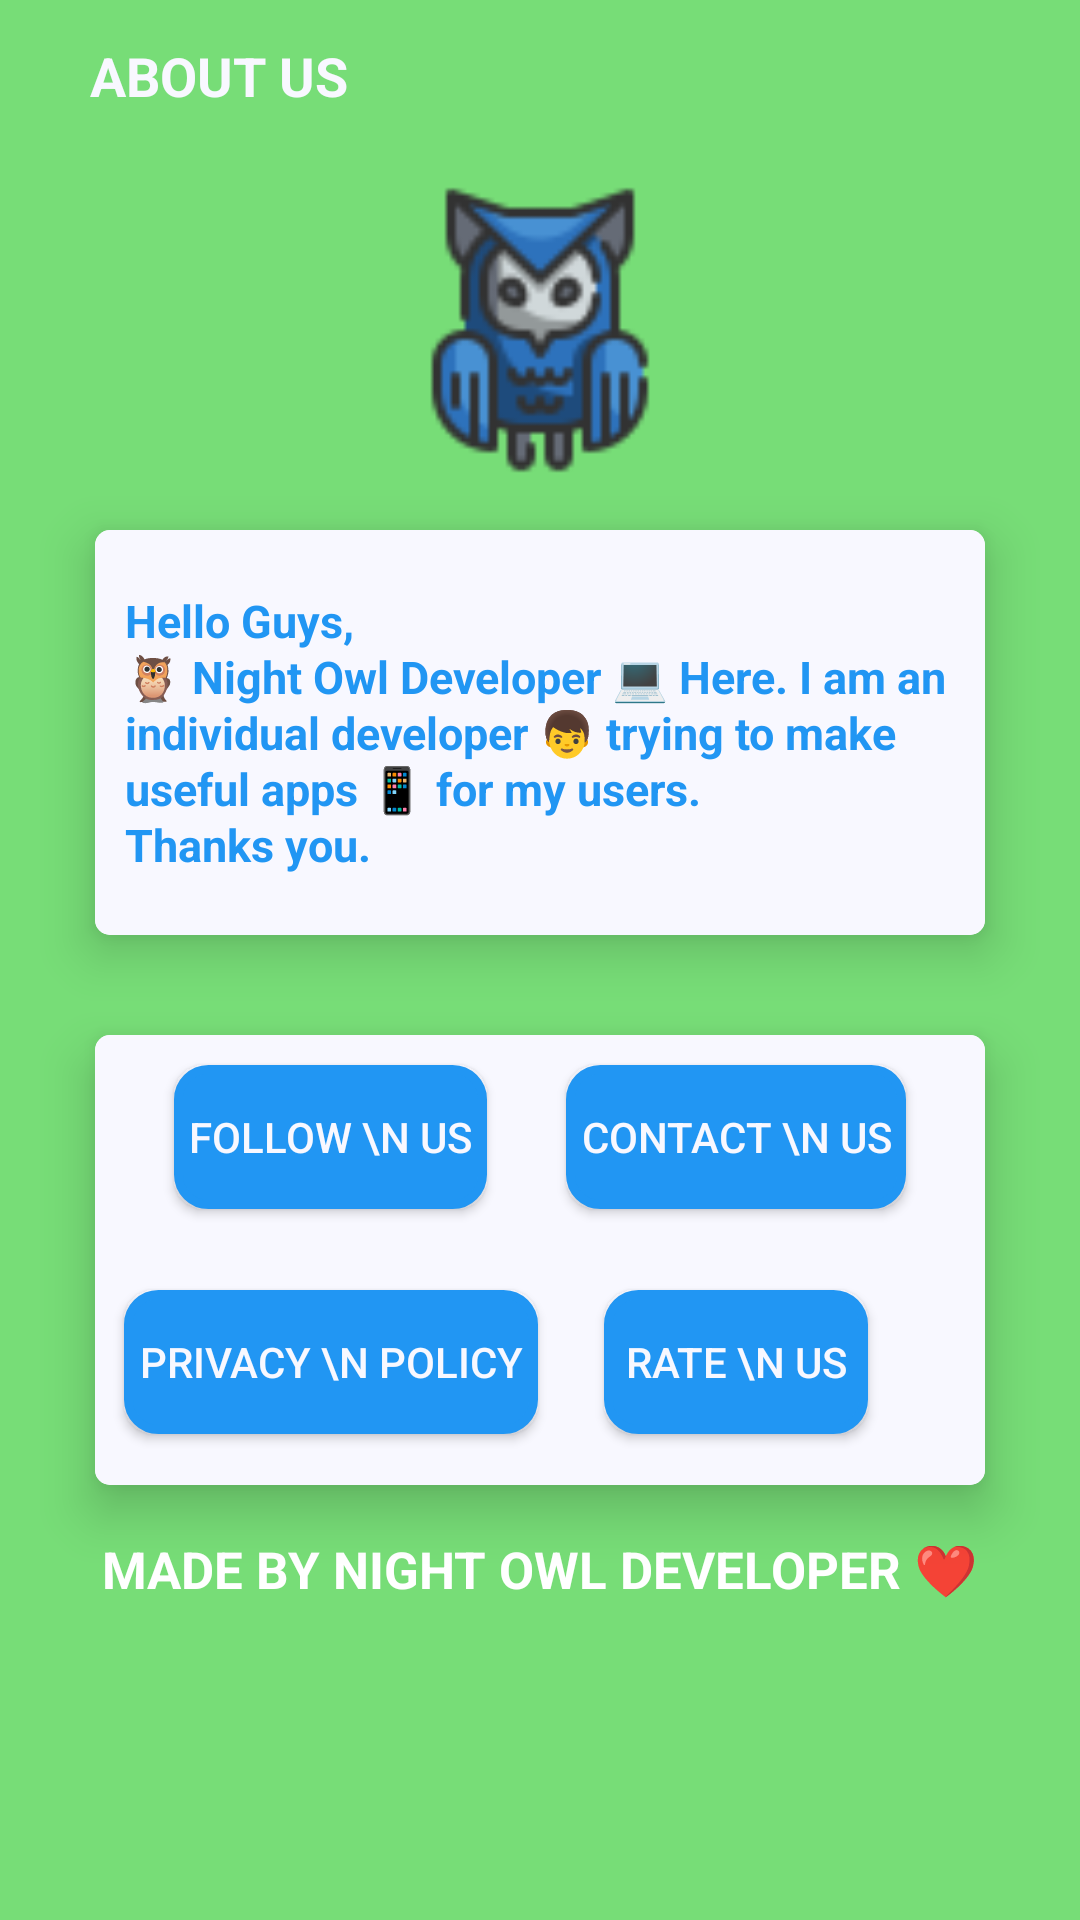

The Android layout XML behind this screen, and the referenced resources:
<!-- AndroidManifest.xml: application theme Theme.ThinkAgain -->
<!-- res/layout/fragment_about_us.xml -->
<?xml version="1.0" encoding="utf-8"?>
<ScrollView xmlns:android="http://schemas.android.com/apk/res/android"
    xmlns:app="http://schemas.android.com/apk/res-auto"
    xmlns:tools="http://schemas.android.com/tools"
    android:layout_width="match_parent"
    android:layout_height="match_parent"
    android:id="@+id/scroll_view"
    android:background="@color/lite_green"
    tools:context=".Activity.ShowAndSelectApps">

    <androidx.coordinatorlayout.widget.CoordinatorLayout
        android:layout_width="match_parent"
        android:layout_height="match_parent"
        android:id="@+id/background"
        tools:context=".fragments.about_us">



        <androidx.constraintlayout.widget.ConstraintLayout
            android:layout_width="match_parent"
            android:layout_height="match_parent">


            <androidx.constraintlayout.widget.ConstraintLayout
                android:id="@+id/toolbar"
                android:layout_width="match_parent"
                android:layout_height="50dp"
                app:layout_constraintEnd_toEndOf="parent"
                app:layout_constraintStart_toStartOf="parent"
                app:layout_constraintTop_toTopOf="parent">

                <ImageView
                    android:id="@+id/cross_img"
                    android:layout_width="wrap_content"
                    android:layout_height="wrap_content"
                    android:layout_marginStart="10dp"
                    android:src="@drawable/cross"
                    app:layout_constraintBottom_toBottomOf="parent"
                    app:layout_constraintStart_toStartOf="parent"
                    app:layout_constraintTop_toTopOf="parent" />

                <TextView
                    android:id="@+id/txt"
                    android:layout_width="wrap_content"
                    android:layout_height="wrap_content"
                    android:layout_marginStart="20dp"
                    android:text="About Us"
                    android:textAllCaps="true"
                    android:textColor="@color/white"
                    android:textSize="18sp"
                    android:textStyle="bold"
                    app:layout_constraintBottom_toBottomOf="@+id/cross_img"
                    app:layout_constraintStart_toEndOf="@+id/cross_img"
                    app:layout_constraintTop_toTopOf="@+id/cross_img" />

            </androidx.constraintlayout.widget.ConstraintLayout>


            <ImageView
                android:id="@+id/roundedImageView"
                android:layout_width="100dp"
                android:layout_height="100dp"
                android:layout_marginTop="10dp"
                android:src="@drawable/owl_2"
                app:layout_constraintEnd_toEndOf="@+id/cardView2"
                app:layout_constraintStart_toStartOf="@+id/cardView2"
                app:layout_constraintTop_toBottomOf="@+id/toolbar" />


            <androidx.cardview.widget.CardView
                android:id="@+id/cardView2"
                android:layout_width="match_parent"
                android:layout_height="wrap_content"
                android:layout_marginStart="20dp"
                android:layout_marginEnd="20dp"
                app:cardCornerRadius="5dp"
                app:cardElevation="10dp"
                android:background="@color/white"
                app:cardPreventCornerOverlap="true"
                app:cardUseCompatPadding="true"
                app:layout_constraintEnd_toEndOf="parent"
                app:layout_constraintStart_toStartOf="parent"
                app:layout_constraintTop_toBottomOf="@+id/roundedImageView">


                <androidx.constraintlayout.widget.ConstraintLayout
                    android:layout_width="match_parent"
                    android:background="@color/white"
                    android:layout_height="wrap_content">


                    <TextView
                        android:id="@+id/textView4"
                        android:layout_width="match_parent"
                        android:layout_height="wrap_content"
                        android:layout_marginStart="10dp"
                        android:layout_marginTop="20dp"
                        android:layout_marginEnd="10dp"
                        android:layout_marginBottom="20dp"
                        android:lineSpacingExtra="1dp"
                        android:text="@string/intro"
                        android:textColor="@color/blue_lite"
                        android:textSize="15sp"
                        android:textStyle="bold"
                        app:layout_constraintBottom_toBottomOf="parent"
                        app:layout_constraintEnd_toEndOf="parent"
                        app:layout_constraintStart_toStartOf="parent"
                        app:layout_constraintTop_toTopOf="parent" />

                </androidx.constraintlayout.widget.ConstraintLayout>

            </androidx.cardview.widget.CardView>


            <androidx.cardview.widget.CardView
                android:id="@+id/cardView3"
                android:layout_width="match_parent"
                android:layout_height="wrap_content"
                android:layout_marginStart="20dp"
                android:layout_marginEnd="20dp"
                app:cardCornerRadius="5dp"
                android:background="@color/white"
                app:cardElevation="10dp"
                app:cardPreventCornerOverlap="true"
                app:cardUseCompatPadding="true"
                app:layout_constraintEnd_toEndOf="@+id/cardView2"
                app:layout_constraintStart_toStartOf="@+id/cardView2"
                app:layout_constraintTop_toBottomOf="@+id/cardView2">

                <androidx.constraintlayout.widget.ConstraintLayout
                    android:layout_width="match_parent"
                    android:background="@color/white"
                    android:layout_height="150dp">

                    <androidx.appcompat.widget.AppCompatButton
                        android:id="@+id/follow_btn"
                        android:layout_width="wrap_content"
                        android:layout_height="wrap_content"
                        android:layout_marginTop="10dp"
                        android:lineSpacingExtra="5dp"
                        android:background="@drawable/round_blue"
                        android:paddingStart="5dp"
                        android:paddingEnd="5dp"
                        android:text="Follow \n Us"
                        android:textColor="@color/white"
                        app:layout_constraintEnd_toStartOf="@+id/contact_us_btn"
                        app:layout_constraintHorizontal_bias="0.5"
                        app:layout_constraintStart_toStartOf="parent"
                        app:layout_constraintTop_toTopOf="parent" />


                    <androidx.appcompat.widget.AppCompatButton
                        android:id="@+id/privacy_policy_btn"
                        android:layout_width="wrap_content"
                        android:layout_height="wrap_content"
                        android:layout_marginTop="10dp"
                        android:background="@drawable/round_blue"
                        android:lineSpacingExtra="5dp"
                        android:paddingStart="5dp"
                        android:paddingEnd="5dp"
                        android:text="Privacy \n Policy"
                        android:textColor="@color/white"
                        app:layout_constraintBottom_toBottomOf="parent"
                        app:layout_constraintEnd_toEndOf="@+id/follow_btn"
                        app:layout_constraintStart_toStartOf="@+id/follow_btn"
                        app:layout_constraintTop_toBottomOf="@+id/follow_btn" />


                    <androidx.appcompat.widget.AppCompatButton
                        android:id="@+id/rate_us_btn"
                        android:layout_width="wrap_content"
                        android:layout_height="wrap_content"
                        android:background="@drawable/round_blue"
                        android:lineSpacingExtra="5dp"
                        android:layout_marginTop="10dp"
                        android:paddingStart="5dp"
                        android:paddingEnd="5dp"
                        android:text="Rate \n Us"
                        android:textColor="@color/white"
                        app:layout_constraintBottom_toBottomOf="parent"
                        app:layout_constraintEnd_toEndOf="@+id/contact_us_btn"
                        app:layout_constraintStart_toStartOf="@+id/contact_us_btn"
                        app:layout_constraintTop_toBottomOf="@+id/contact_us_btn" />


                    <androidx.appcompat.widget.AppCompatButton
                        android:id="@+id/contact_us_btn"
                        android:layout_width="wrap_content"
                        android:layout_height="wrap_content"
                        android:layout_marginTop="10dp"
                        android:lineSpacingExtra="5dp"
                        android:background="@drawable/round_blue"
                        android:paddingStart="5dp"
                        android:paddingEnd="5dp"
                        android:text="Contact \n Us"
                        android:textColor="@color/white"
                        app:layout_constraintEnd_toEndOf="parent"
                        app:layout_constraintHorizontal_bias="0.5"
                        app:layout_constraintStart_toEndOf="@+id/follow_btn"
                        app:layout_constraintTop_toTopOf="parent" />


                </androidx.constraintlayout.widget.ConstraintLayout>


            </androidx.cardview.widget.CardView>


            <TextView
                android:layout_width="wrap_content"
                android:layout_height="wrap_content"
                android:text="MADE BY NIGHT OWL DEVELOPER ❤"
                android:textColor="#FFFFFF"
                android:textSize="17sp"
                android:textStyle="bold"
                app:layout_constraintEnd_toEndOf="@+id/cardView3"
                app:layout_constraintStart_toStartOf="@+id/cardView3"
                app:layout_constraintTop_toBottomOf="@+id/cardView3" />

        </androidx.constraintlayout.widget.ConstraintLayout>


    </androidx.coordinatorlayout.widget.CoordinatorLayout>

</ScrollView>
<!-- resources referenced by this layout -->
<resources>
  <color name="blue_lite">#2196F3</color>
  <color name="lite_green">#77dd77</color>
  <color name="white">#F8F8FF</color>
  <!-- drawable owl_2: png bitmap (drawable, 4099 bytes) -->
  <!-- drawable round_blue (drawable) -->
  <?xml version="1.0" encoding="UTF-8"?>
  <shape xmlns:android="http://schemas.android.com/apk/res/android">
      <solid android:color="@color/blue_lite"/>
      <stroke android:width="3dp" android:color="@color/blue_lite" />
      <corners android:radius="10dp"/>
      <padding android:left="5dp" android:top="5dp" android:right="5dp" android:bottom="5dp" />
  </shape>
  <string name="intro">Hello Guys,\n🦉 Night Owl Developer 💻 Here. I am an individual developer 👦 trying to make useful apps 📱 for my users.\nThanks you.</string>
  <style name="Theme.ThinkAgain" parent="Theme.MaterialComponents.DayNight.NoActionBar">
          
          <item name="colorPrimary">@color/purple_500</item>
          <item name="colorPrimaryVariant">@color/blue_like</item>
          <item name="colorOnPrimary">@color/white</item>
          
          <item name="colorSecondary">@color/teal_200</item>
          <item name="colorSecondaryVariant">@color/teal_700</item>
          <item name="colorOnSecondary">@color/blue_like</item>
          
          <item name="android:statusBarColor">@color/blue_like</item>
          
      </style>
  <color name="purple_500">#FF6200EE</color>
  <color name="blue_like">#3457D5</color>
  <color name="teal_200">#FF03DAC5</color>
  <color name="teal_700">#FF018786</color>
</resources>
